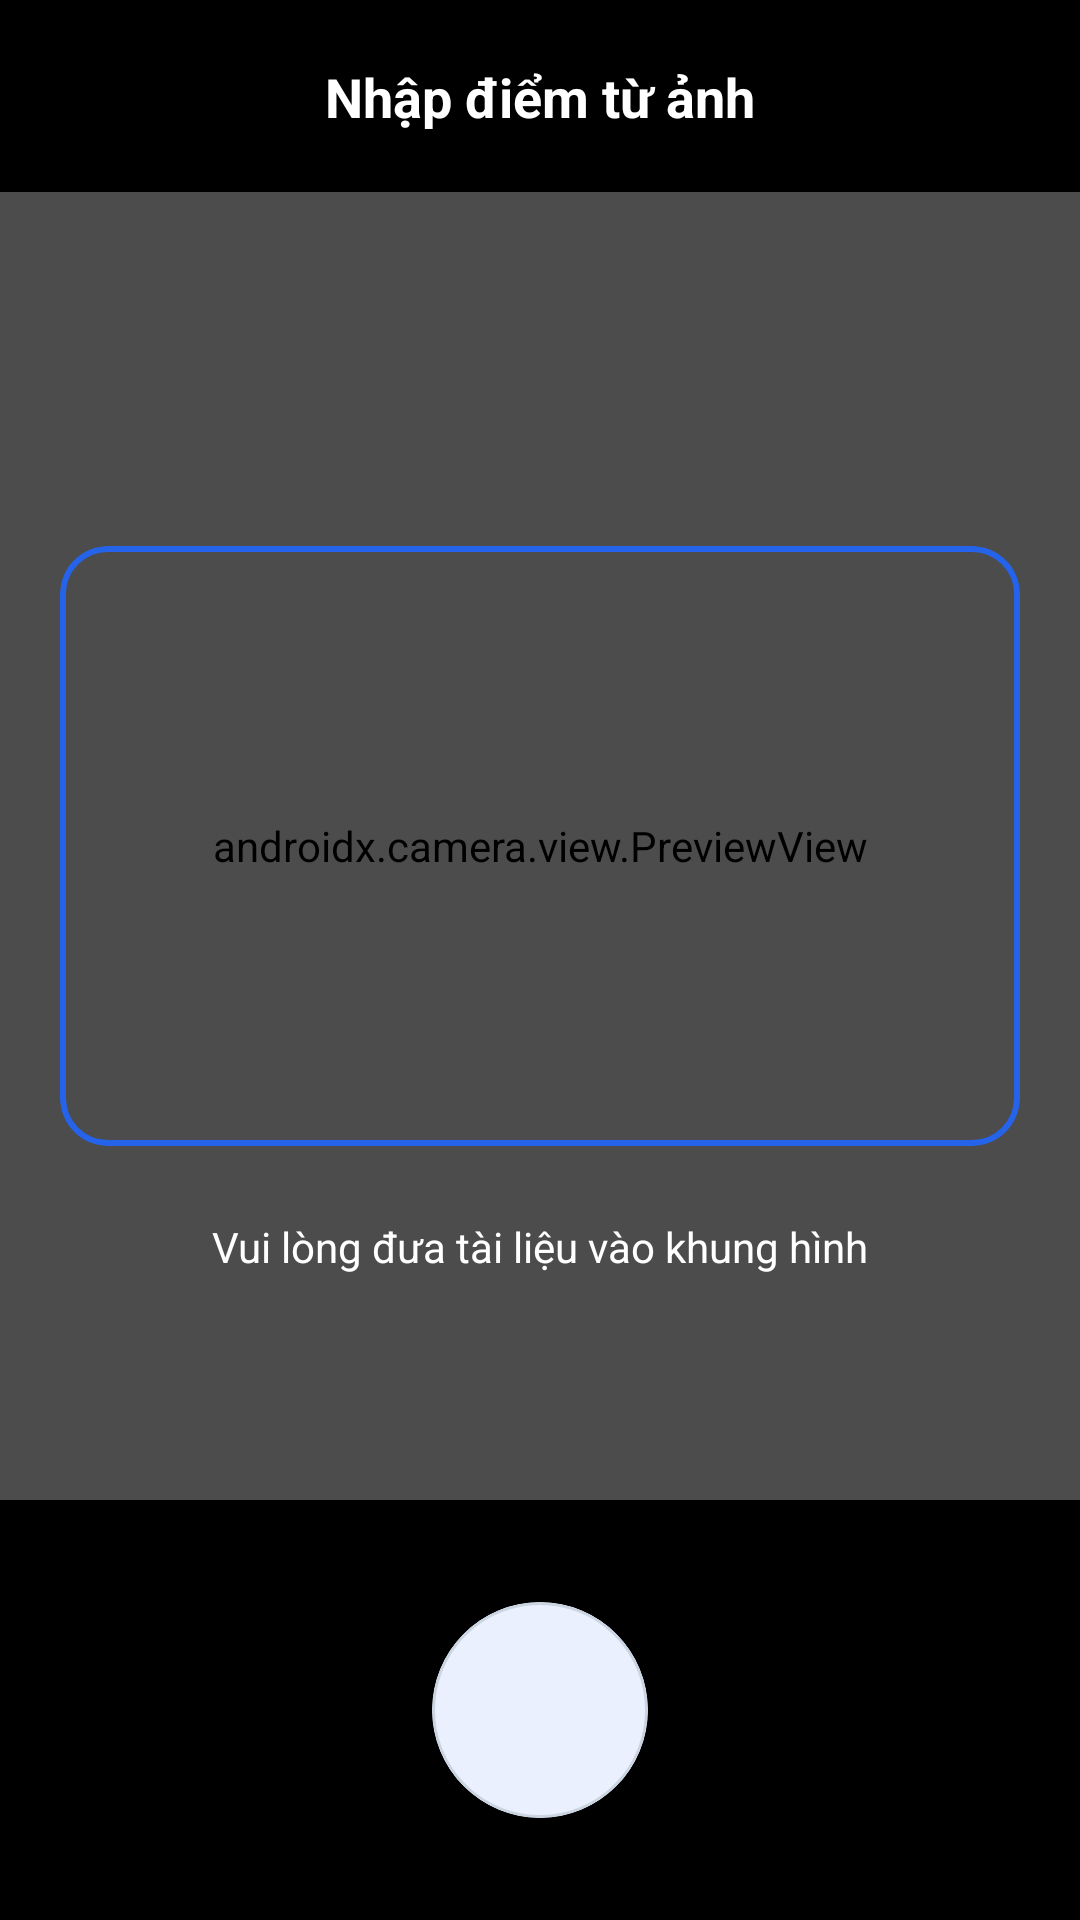

Layout XML and referenced resources for this Android screen:
<!-- AndroidManifest.xml: application theme Theme.QLSV -->
<!-- res/layout/activity_ocr_capture.xml -->
<?xml version="1.0" encoding="utf-8"?>
<androidx.constraintlayout.widget.ConstraintLayout
    xmlns:android="http://schemas.android.com/apk/res/android"
    xmlns:app="http://schemas.android.com/apk/res-auto"
    xmlns:tools="http://schemas.android.com/tools"
    android:layout_width="match_parent"
    android:layout_height="match_parent"
    android:background="@android:color/black">


    <androidx.constraintlayout.widget.ConstraintLayout
        android:id="@+id/layoutHeader"
        android:layout_width="0dp"
        android:layout_height="64dp"
        android:paddingHorizontal="16dp"
        android:background="#99000000"
        app:layout_constraintTop_toTopOf="parent"
        app:layout_constraintStart_toStartOf="parent"
        app:layout_constraintEnd_toEndOf="parent">

        <ImageView
            android:id="@+id/btnBack"
            android:layout_width="24dp"
            android:layout_height="24dp"
            app:tint="@android:color/white"
            app:layout_constraintTop_toTopOf="parent"
            app:layout_constraintBottom_toBottomOf="parent"
            app:layout_constraintStart_toStartOf="parent" />

        <TextView
            android:layout_width="wrap_content"
            android:layout_height="wrap_content"
            android:text="Nhập điểm từ ảnh"
            android:textSize="18sp"
            android:textStyle="bold"
            android:textColor="@android:color/white"
            app:layout_constraintTop_toTopOf="parent"
            app:layout_constraintBottom_toBottomOf="parent"
            app:layout_constraintStart_toStartOf="parent"
            app:layout_constraintEnd_toEndOf="parent" />

    </androidx.constraintlayout.widget.ConstraintLayout>


    <androidx.camera.view.PreviewView
        android:id="@+id/previewView"
        android:layout_width="0dp"
        android:layout_height="0dp"
        app:layout_constraintTop_toBottomOf="@id/layoutHeader"
        app:layout_constraintBottom_toTopOf="@id/layoutControls"
        app:layout_constraintStart_toStartOf="parent"
        app:layout_constraintEnd_toEndOf="parent"
        tools:ignore="MissingClass" />

    
    <androidx.constraintlayout.widget.ConstraintLayout
        android:id="@+id/layoutScanOverlay"
        android:layout_width="0dp"
        android:layout_height="0dp"
        app:layout_constraintTop_toBottomOf="@id/layoutHeader"
        app:layout_constraintBottom_toTopOf="@id/layoutControls"
        app:layout_constraintStart_toStartOf="parent"
        app:layout_constraintEnd_toEndOf="parent">

        <View
            android:id="@+id/dimBackground"
            android:layout_width="match_parent"
            android:layout_height="match_parent"
            android:background="#66000000" />


        <com.google.android.material.card.MaterialCardView
            android:id="@+id/cvScanFrame"
            android:layout_width="320dp"
            android:layout_height="200dp"
            app:cardCornerRadius="16dp"
            app:cardElevation="0dp"
            app:cardBackgroundColor="@android:color/transparent"
            app:strokeWidth="2dp"
            app:strokeColor="@color/blue_primary"
            app:layout_constraintTop_toTopOf="parent"
            app:layout_constraintBottom_toBottomOf="parent"
            app:layout_constraintStart_toStartOf="parent"
            app:layout_constraintEnd_toEndOf="parent" />

        <TextView
            android:id="@+id/tvScanHint"
            android:layout_width="wrap_content"
            android:layout_height="wrap_content"
            android:text="Vui lòng đưa tài liệu vào khung hình"
            android:textSize="14sp"
            android:textColor="@android:color/white"
            android:paddingHorizontal="24dp"
            android:layout_marginTop="24dp"
            app:layout_constraintTop_toBottomOf="@id/cvScanFrame"
            app:layout_constraintStart_toStartOf="parent"
            app:layout_constraintEnd_toEndOf="parent" />

    </androidx.constraintlayout.widget.ConstraintLayout>


    <androidx.constraintlayout.widget.ConstraintLayout
        android:id="@+id/layoutControls"
        android:layout_width="0dp"
        android:layout_height="140dp"
        android:background="#99000000"
        app:layout_constraintBottom_toBottomOf="parent"
        app:layout_constraintStart_toStartOf="parent"
        app:layout_constraintEnd_toEndOf="parent">

        <ImageView
            android:id="@+id/btnGallery"
            android:layout_width="48dp"
            android:layout_height="48dp"
            android:padding="12dp"
            app:tint="@android:color/white"
            app:layout_constraintTop_toTopOf="parent"
            app:layout_constraintBottom_toBottomOf="parent"
            app:layout_constraintStart_toStartOf="parent"
            app:layout_constraintEnd_toStartOf="@id/btnCapture" />

        <com.google.android.material.card.MaterialCardView
            android:id="@+id/btnCapture"
            android:layout_width="72dp"
            android:layout_height="72dp"
            app:cardCornerRadius="36dp"
            app:cardElevation="4dp"
            app:cardBackgroundColor="@android:color/white"
            app:layout_constraintTop_toTopOf="parent"
            app:layout_constraintBottom_toBottomOf="parent"
            app:layout_constraintStart_toStartOf="parent"
            app:layout_constraintEnd_toEndOf="parent">
            <View
                android:layout_width="60dp"
                android:layout_height="60dp"
                android:layout_gravity="center"
                android:backgroundTint="@color/blue_primary" />
        </com.google.android.material.card.MaterialCardView>

        <ImageView
            android:id="@+id/btnFlash"
            android:layout_width="48dp"
            android:layout_height="48dp"
            android:padding="12dp"
            app:tint="@android:color/white"
            app:layout_constraintTop_toTopOf="parent"
            app:layout_constraintBottom_toBottomOf="parent"
            app:layout_constraintStart_toEndOf="@id/btnCapture"
            app:layout_constraintEnd_toEndOf="parent" />

    </androidx.constraintlayout.widget.ConstraintLayout>

</androidx.constraintlayout.widget.ConstraintLayout>
<!-- resources referenced by this layout -->
<resources>
  <color name="blue_primary">#2563EB</color>
  <color name="md_theme_primary">@color/blue_primary</color>
  <color name="md_theme_onPrimary">#FFFFFF</color>
  <color name="md_theme_primaryContainer">@color/blue_light</color>
  <color name="md_theme_onPrimaryContainer">@color/blue_dark</color>
  <color name="md_theme_secondary">@color/teal_primary</color>
  <color name="md_theme_onSecondary">#FFFFFF</color>
  <color name="md_theme_secondaryContainer">@color/teal_light</color>
  <color name="md_theme_onSecondaryContainer">#134E4A</color>
  <color name="md_theme_tertiary">@color/amber_primary</color>
  <color name="md_theme_onTertiary">#FFFFFF</color>
  <color name="md_theme_tertiaryContainer">@color/amber_light</color>
  <color name="md_theme_onTertiaryContainer">#78350F</color>
  <color name="md_theme_error">@color/red_primary</color>
  <color name="md_theme_onError">#FFFFFF</color>
  <color name="md_theme_errorContainer">@color/red_light</color>
  <color name="md_theme_onErrorContainer">#881337</color>
  <color name="md_theme_surface">@color/surface_main</color>
  <color name="md_theme_onSurface">@color/text_primary</color>
  <color name="md_theme_surfaceVariant">@color/border_light</color>
  <color name="md_theme_onSurfaceVariant">@color/text_secondary</color>
  <color name="md_theme_outline">@color/border_color</color>
  <color name="md_theme_outlineVariant">#CBD5E1</color>
  <color name="md_theme_background">@color/bg_main</color>
  <color name="blue_light">#DBEAFE</color>
  <color name="blue_dark">#1E40AF</color>
  <color name="teal_primary">#0D9488</color>
  <color name="teal_light">#CCFBF1</color>
  <color name="amber_primary">#D97706</color>
  <color name="amber_light">#FEF3C7</color>
  <color name="red_primary">#E11D48</color>
  <color name="red_light">#FFE4E6</color>
  <color name="surface_main">#FFFFFF</color>
  <color name="text_primary">#0F172A</color>
  <color name="border_light">#F1F5F9</color>
  <color name="text_secondary">#475569</color>
  <color name="border_color">#E2E8F0</color>
  <color name="bg_main">#F8FAFC</color>
</resources>
